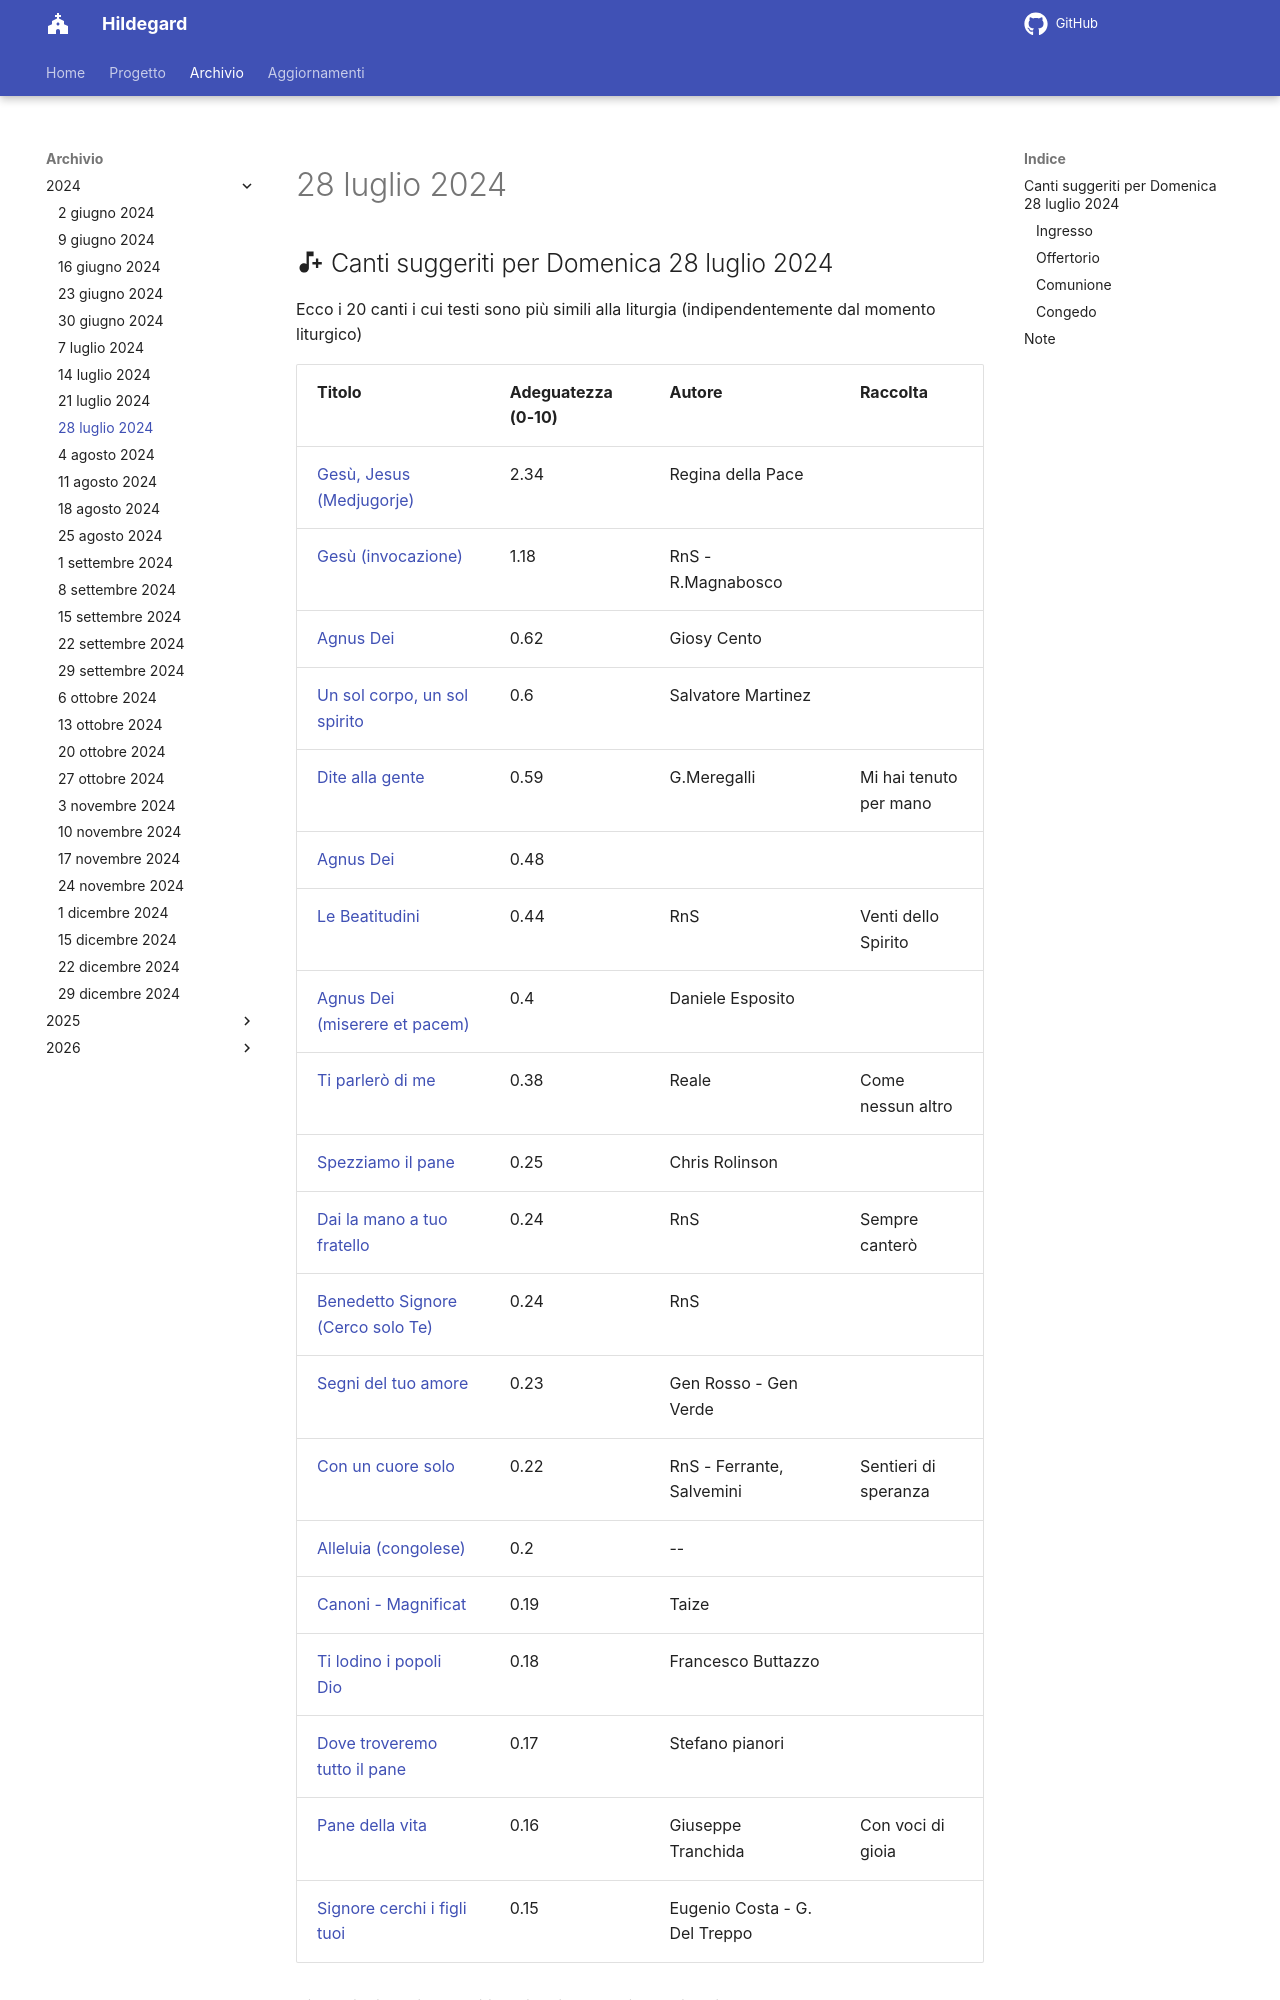

repository: dennisangemi/hildegard · page: archivio/28 luglio 2024/index.html · generator: mkdocs

## :material-music-note-plus: Canti suggeriti per Domenica 28 luglio 2024

Ecco i 20 canti i cui testi sono più simili alla liturgia (indipendentemente dal momento liturgico)

| Titolo | Adeguatezza (0-10) | Autore | Raccolta |
| --- | --- | --- | --- |
| [Gesù, Jesus (Medjugorje)](https://www.librettocanti.it/mod_canti_gestione#!canto/vedi/1969) | 2.34 | Regina della Pace |  |
| [Gesù (invocazione)](https://www.librettocanti.it/mod_canti_gestione#!canto/vedi/2624) | 1.18 | RnS - R.Magnabosco |  |
| [Agnus Dei](https://www.librettocanti.it/mod_canti_gestione#!canto/vedi/1935) | 0.62 | Giosy Cento |  |
| [Un sol corpo, un sol spirito](https://www.librettocanti.it/mod_canti_gestione#!canto/vedi/1717) | 0.6 | Salvatore Martinez |  |
| [Dite alla gente](https://www.librettocanti.it/mod_canti_gestione#!canto/vedi/2767) | 0.59 | G.Meregalli | Mi hai tenuto per mano |
| [Agnus Dei](https://www.librettocanti.it/mod_canti_gestione#!canto/vedi/1911) | 0.48 |  |  |
| [Le Beatitudini](https://www.librettocanti.it/mod_canti_gestione#!canto/vedi/2172) | 0.44 | RnS | Venti dello Spirito |
| [Agnus Dei (miserere et pacem)](https://www.librettocanti.it/mod_canti_gestione#!canto/vedi/2185) | 0.4 | Daniele Esposito |  |
| [Ti parlerò di me](https://www.librettocanti.it/mod_canti_gestione#!canto/vedi/2574) | 0.38 | Reale | Come nessun altro |
| [Spezziamo il pane ](https://www.librettocanti.it/mod_canti_gestione#!canto/vedi/1710) | 0.25 | Chris Rolinson |  |
| [Dai la mano a tuo fratello](https://www.librettocanti.it/mod_canti_gestione#!canto/vedi/2384) | 0.24 | RnS | Sempre canterò |
| [Benedetto Signore (Cerco solo Te)](https://www.librettocanti.it/mod_canti_gestione#!canto/vedi/1748) | 0.24 | RnS |  |
| [Segni del tuo amore](https://www.librettocanti.it/mod_canti_gestione#!canto/vedi/419) | 0.23 | Gen Rosso - Gen Verde |  |
| [Con un cuore solo](https://www.librettocanti.it/mod_canti_gestione#!canto/vedi/2485) | 0.22 | RnS - Ferrante, Salvemini | Sentieri di speranza |
| [Alleluia (congolese)](https://www.librettocanti.it/mod_canti_gestione#!canto/vedi/2491) | 0.2 | -- |  |
| [Canoni - Magnificat](https://www.librettocanti.it/mod_canti_gestione#!canto/vedi/101) | 0.19 | Taize |  |
| [Ti lodino i popoli Dio](https://www.librettocanti.it/mod_canti_gestione#!canto/vedi/1878) | 0.18 | Francesco Buttazzo |  |
| [Dove troveremo tutto il pane](https://www.librettocanti.it/mod_canti_gestione#!canto/vedi/2513) | 0.17 | Stefano pianori |  |
| [Pane della vita](https://www.librettocanti.it/mod_canti_gestione#!canto/vedi/2455) | 0.16 | Giuseppe Tranchida | Con voci di gioia |
| [Signore cerchi i figli tuoi](https://www.librettocanti.it/mod_canti_gestion
